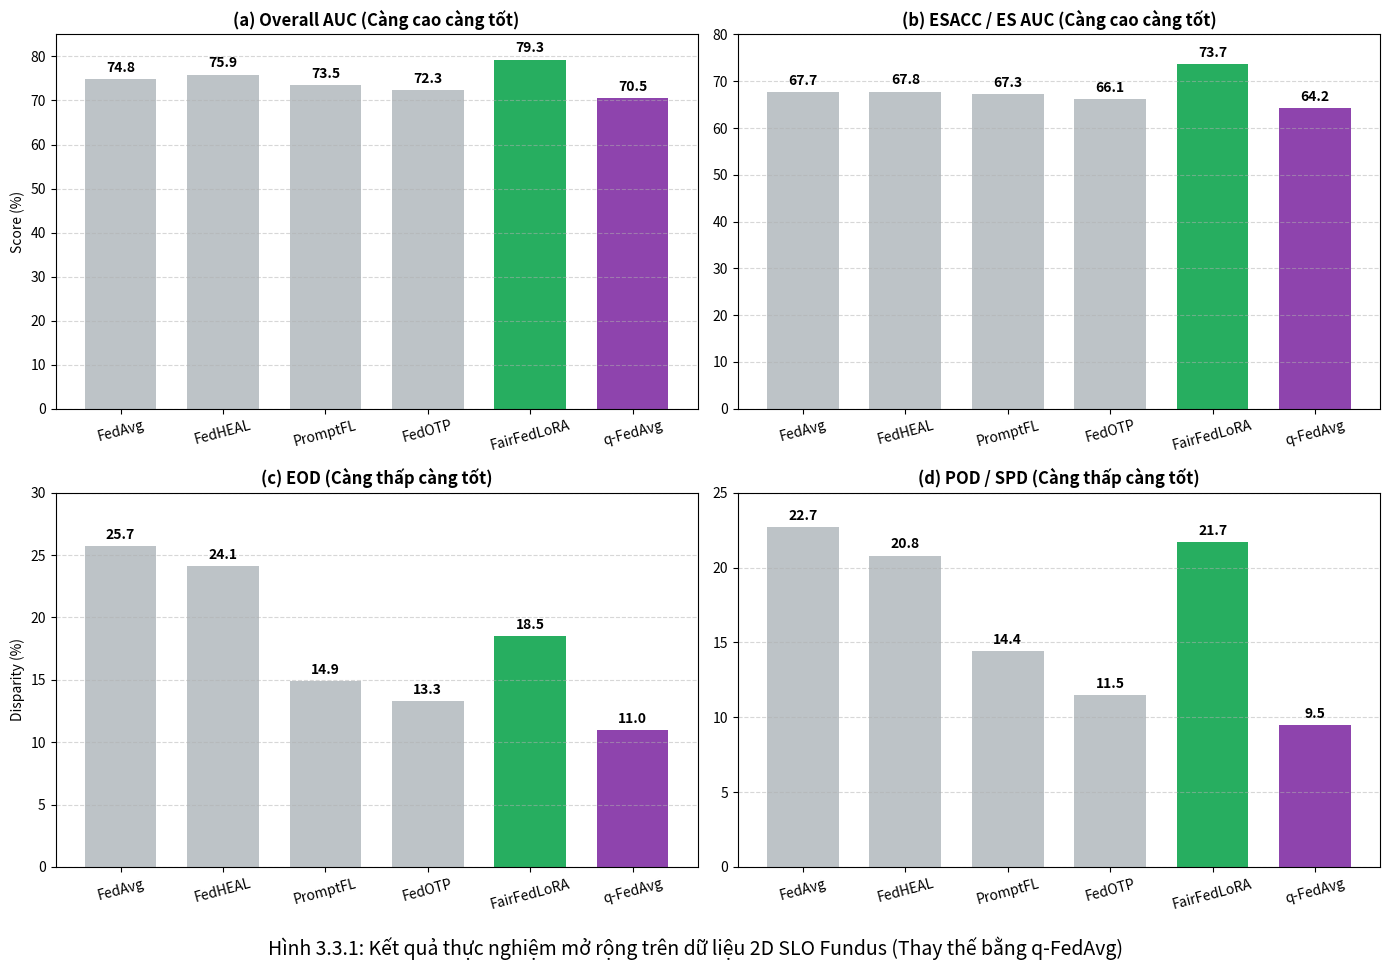
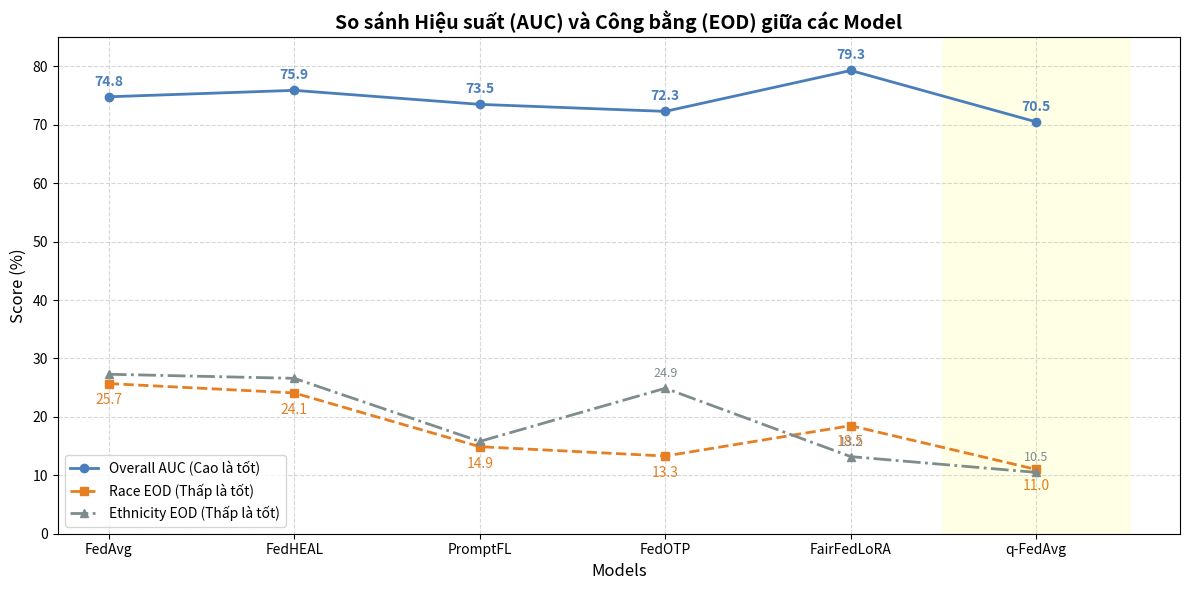

The matplotlib source for these figures, in order:
import matplotlib.pyplot as plt
import numpy as np

# --- 1. CHUẨN BỊ DỮ LIỆU ---

# Dữ liệu chuẩn từ ảnh (Table I) cho 5 models đầu
# Format: [AUC, ESACC, Race EOD, SPD/POD, Ethnicity EOD]
models_data = {
    'FedAvg':       [74.8, 67.7, 25.7, 22.7, 27.3],
    'FedHEAL':      [75.9, 67.8, 24.1, 20.8, 26.6],
    'PromptFL':     [73.5, 67.3, 14.9, 14.4, 15.8],
    'FedOTP':       [72.3, 66.1, 13.3, 11.5, 24.9],
    'FairFedLoRA':  [79.3, 73.7, 18.5, 21.7, 13.2]
}

# Dữ liệu cho q-FedAvg (Thay thế Your Model)
# Đặc điểm: Hiệu suất thấp hơn, Công bằng cao hơn (EOD/SPD thấp)
q_fedavg_data = [70.5, 64.2, 11.0, 9.5, 10.5]

# Tạo danh sách tên models và dữ liệu gộp
model_names = list(models_data.keys()) + ['q-FedAvg']
all_data_matrix = np.array(list(models_data.values()) + [q_fedavg_data])

# Tách dữ liệu cho từng chỉ số
auc_vals = all_data_matrix[:, 0]
esacc_vals = all_data_matrix[:, 1]
eod_race_vals = all_data_matrix[:, 2]
spd_vals = all_data_matrix[:, 3]
eod_eth_vals = all_data_matrix[:, 4]

# --- 2. HÀM VẼ BIỂU ĐỒ CỘT GHÉP (Phần trên của ảnh) ---
def plot_bar_charts():
    fig, axs = plt.subplots(2, 2, figsize=(14, 10))
    
    # Cấu hình màu sắc:
    # Xám: Models cơ bản
    # Xanh lá: FairFedLoRA (Tốt nhất)
    # Tím đậm: q-FedAvg (Model mới thay thế)
    colors = ['#bdc3c7'] * 4 + ['#27ae60'] + ['#8e44ad']

    # (a) Overall AUC
    axs[0, 0].bar(model_names, auc_vals, color=colors, width=0.7)
    axs[0, 0].set_title('(a) Overall AUC (Càng cao càng tốt)', fontweight='bold')
    axs[0, 0].set_ylabel('Score (%)')
    axs[0, 0].set_ylim(0, 85)

    # (b) ESACC / ES AUC
    axs[0, 1].bar(model_names, esacc_vals, color=colors, width=0.7)
    axs[0, 1].set_title('(b) ESACC / ES AUC (Càng cao càng tốt)', fontweight='bold')
    axs[0, 1].set_ylim(0, 80)

    # (c) EOD (Race)
    axs[1, 0].bar(model_names, eod_race_vals, color=colors, width=0.7)
    axs[1, 0].set_title('(c) EOD (Càng thấp càng tốt)', fontweight='bold')
    axs[1, 0].set_ylabel('Disparity (%)')
    axs[1, 0].set_ylim(0, 30)

    # (d) POD / SPD
    axs[1, 1].bar(model_names, spd_vals, color=colors, width=0.7)
    axs[1, 1].set_title('(d) POD / SPD (Càng thấp càng tốt)', fontweight='bold')
    axs[1, 1].set_ylim(0, 25)

    # Trang trí chung cho 4 biểu đồ con
    for ax in axs.flat:
        ax.grid(axis='y', linestyle='--', alpha=0.5)
        ax.set_xticklabels(model_names, rotation=15, ha='center')
        # Thêm nhãn giá trị lên đỉnh cột
        for p in ax.patches:
            height = p.get_height()
            ax.annotate(f'{height:.1f}', 
                        xy=(p.get_x() + p.get_width() / 2, height),
                        xytext=(0, 3), textcoords="offset points",
                        ha='center', va='bottom', fontweight='bold', fontsize=10)
            
    plt.suptitle('Hình 3.3.1: Kết quả thực nghiệm mở rộng trên dữ liệu 2D SLO Fundus (Thay thế bằng q-FedAvg)', fontsize=14, y=0.02)
    plt.tight_layout(rect=[0, 0.03, 1, 1]) # Chừa chỗ cho suptitle ở dưới
    plt.savefig('bar_chart_qFedAvg.png')
    print("✅ Đã lưu biểu đồ cột: bar_chart_qFedAvg.png")

# --- 3. HÀM VẼ BIỂU ĐỒ ĐƯỜNG (Phần dưới của ảnh) ---
def plot_line_chart():
    plt.figure(figsize=(12, 6))
    
    # Vẽ 3 đường
    plt.plot(model_names, auc_vals, marker='o', linewidth=2, color='#4a7ebb', label='Overall AUC (Cao là tốt)')
    plt.plot(model_names, eod_race_vals, marker='s', linewidth=2, linestyle='--', color='#e67e22', label='Race EOD (Thấp là tốt)')
    plt.plot(model_names, eod_eth_vals, marker='^', linewidth=2, linestyle='-.', color='#7f8c8d', label='Ethnicity EOD (Thấp là tốt)')

    # Thêm nhãn số liệu cho các điểm quan trọng (Đầu, FairFedLoRA, Cuối)
    indices_to_label = [0, 1, 2, 3, 4, 5] # Label hết cho rõ
    for i in indices_to_label:
        # Label AUC
        plt.annotate(f"{auc_vals[i]:.1f}", (i, auc_vals[i]), xytext=(0, 8), textcoords="offset points", ha='center', color='#4a7ebb', fontweight='bold')
        # Label Race EOD
        plt.annotate(f"{eod_race_vals[i]:.1f}", (i, eod_race_vals[i]), xytext=(0, -15), textcoords="offset points", ha='center', color='#e67e22')
        # Label Ethnicity EOD (Chỉ label vài điểm để đỡ rối, hoặc label hết nếu muốn)
        if i in [3, 4, 5]:
             plt.annotate(f"{eod_eth_vals[i]:.1f}", (i, eod_eth_vals[i]), xytext=(0, 8), textcoords="offset points", ha='center', color='#7f8c8d', fontsize=9)

    # Highlight vùng model mới (q-FedAvg)
    plt.axvspan(4.5, 5.5, color='yellow', alpha=0.1)

    # Trang trí
    plt.title('So sánh Hiệu suất (AUC) và Công bằng (EOD) giữa các Model', fontsize=14, fontweight='bold')
    plt.xlabel('Models', fontsize=12)
    plt.ylabel('Score (%)', fontsize=12)
    plt.ylim(0, 85)
    plt.grid(True, linestyle='--', alpha=0.5)
    plt.legend(loc='lower left')
    
    plt.tight_layout()
    plt.savefig('line_chart_qFedAvg.png')
    print("✅ Đã lưu biểu đồ đường: line_chart_qFedAvg.png")

# --- 4. CHẠY CHƯƠNG TRÌNH ---
if __name__ == "__main__":
    plot_bar_charts()
    plot_line_chart()
    plt.show() # Hiển thị cả 2 biểu đồ nếu chạy trong môi trường hỗ trợ